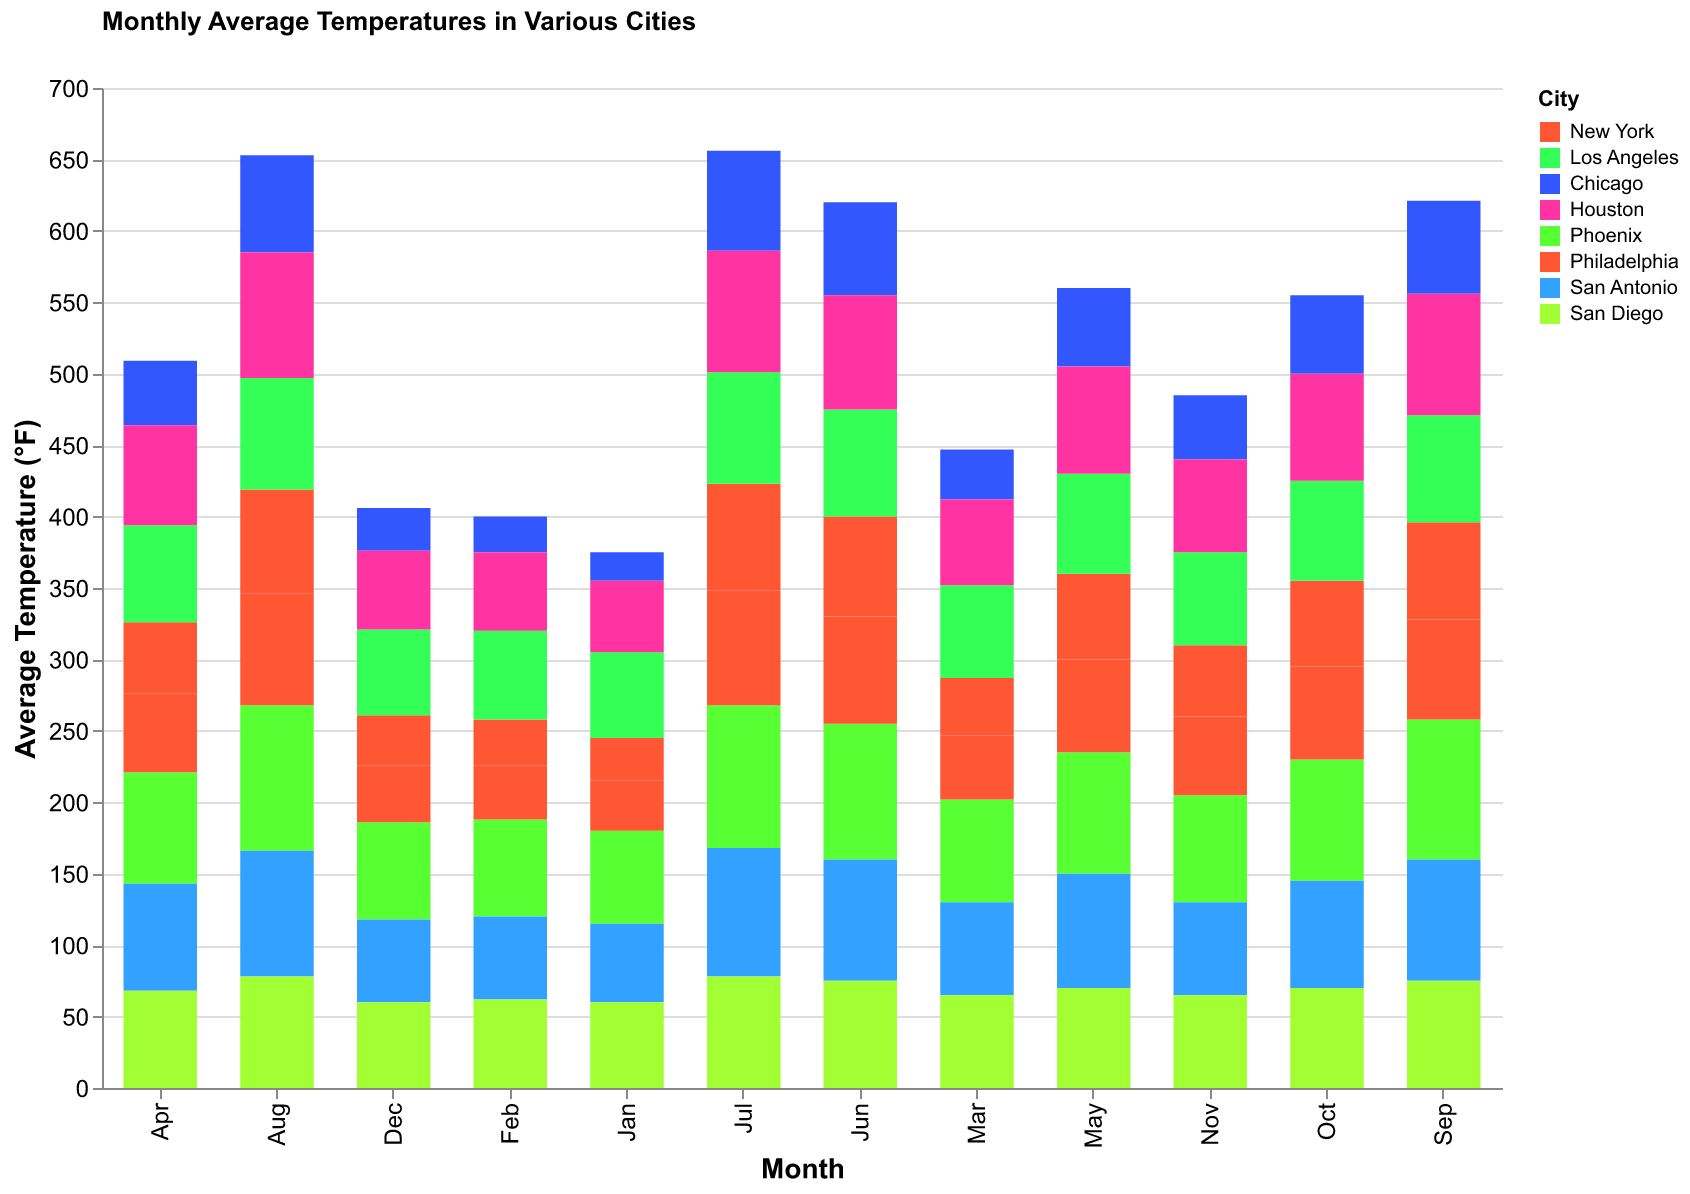

The table this chart was drawn from, first rows:
Month, New York, Los Angeles, Chicago, Houston, Phoenix, Philadelphia, San Antonio, San Diego
Jan, 30, 60, 20, 50, 65, 35, 55, 60
Feb, 32, 62, 25, 55, 68, 38, 58, 62
Mar, 40, 65, 35, 60, 72, 45, 65, 65
Apr, 50, 68, 45, 70, 78, 55, 75, 68
May, 60, 70, 55, 75, 85, 65, 80, 70
Jun, 70, 75, 65, 80, 95, 75, 85, 75
Jul, 75, 78, 70, 85, 100, 80, 90, 78
Aug, 73, 78, 68, 88, 102, 78, 88, 78
Sep, 68, 75, 65, 85, 98, 70, 85, 75
Oct, 60, 70, 55, 75, 85, 65, 75, 70
Nov, 50, 65, 45, 65, 75, 55, 65, 65
Dec, 35, 60, 30, 55, 68, 40, 58, 60
